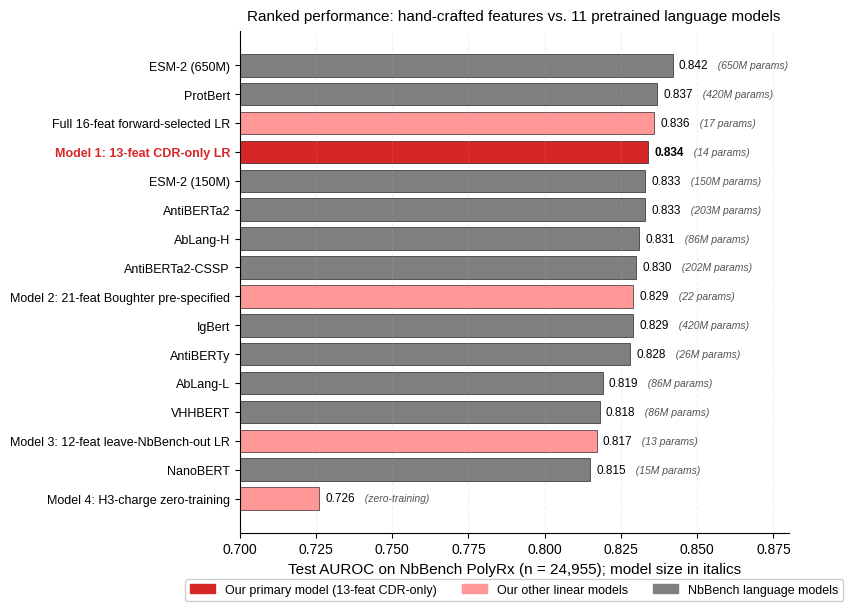

Here is the Python script that generated this plot: (Note: this script raises an exception after producing the figure.)
"""Figure 3. Ranked AUROC on NbBench PolyRx test set.

Our three linear hand-crafted-feature models versus all 11 language models from
NbBench Table 10. Our 13-feature CDR-only Model 1 ranks 4th of 15, with 14 trainable
parameters versus 15M-650M backbone parameters for the language models.

Data source: notebooks/06_robustness_matrix.ipynb cell 23 (final ranking table).
"""
import matplotlib.pyplot as plt
import matplotlib.patches as mpatches

plt.rcParams.update({
    'font.family': 'Liberation Sans',
    'font.size': 10,
    'axes.labelsize': 11,
    'axes.titlesize': 12,
    'axes.spines.top': False,
    'axes.spines.right': False,
})

# (name, AUROC, category, size_label)
# Ordered by AUROC (descending)
rows = [
    ('ESM-2 (650M)',                                  0.842, 'lm',    '650M'),
    ('ProtBert',                                      0.837, 'lm',    '420M'),
    ('Full 16-feat forward-selected LR',              0.836, 'ours',  '17'),
    ('Model 1: 13-feat CDR-only LR',                  0.834, 'ours1', '14'),
    ('ESM-2 (150M)',                                  0.833, 'lm',    '150M'),
    ('AntiBERTa2',                                    0.833, 'lm',    '203M'),
    ('AbLang-H',                                      0.831, 'lm',    '86M'),
    ('AntiBERTa2-CSSP',                               0.830, 'lm',    '202M'),
    ('Model 2: 21-feat Boughter pre-specified',       0.829, 'ours',  '22'),
    ('IgBert',                                        0.829, 'lm',    '420M'),
    ('AntiBERTy',                                     0.828, 'lm',    '26M'),
    ('AbLang-L',                                      0.819, 'lm',    '86M'),
    ('VHHBERT',                                       0.818, 'lm',    '86M'),
    ('Model 3: 12-feat leave-NbBench-out LR',         0.817, 'ours',  '13'),
    ('NanoBERT',                                      0.815, 'lm',    '15M'),
    ('Model 4: H3-charge zero-training',              0.726, 'ours',  '0'),
]

color_map = {
    'ours1': '#d62728',   # bright red for Model 1 (headline)
    'ours':  '#ff9896',   # lighter red for our other models
    'lm':    '#7f7f7f',   # gray for language models
}

names  = [r[0] for r in rows]
aucs   = [r[1] for r in rows]
cats   = [r[2] for r in rows]
sizes  = [r[3] for r in rows]
colors = [color_map[c] for c in cats]

fig, ax = plt.subplots(figsize=(8.2, 6.2))

y_pos = list(range(len(rows)))[::-1]
bars = ax.barh(y_pos, aucs, color=colors, edgecolor='black', linewidth=0.4, height=0.78)

# Annotate AUROC + params
for i, (bar, auc, size, cat) in enumerate(zip(bars, aucs, sizes, cats)):
    weight = 'bold' if cat == 'ours1' else 'normal'
    ax.text(auc + 0.002, bar.get_y() + bar.get_height() / 2,
            f'{auc:.3f}', va='center', fontsize=8.5, fontweight=weight)
    # Size label next to AUROC
    size_text = f'  ({size} params)' if size != '0' else '  (zero-training)'
    ax.text(auc + 0.013, bar.get_y() + bar.get_height() / 2,
            size_text, va='center', fontsize=7.5, style='italic',
            color='#555555')

ax.set_yticks(y_pos)
ax.set_yticklabels(names, fontsize=9)

# Bold Model 1's label
for label, cat in zip(ax.get_yticklabels(), cats):
    if cat == 'ours1':
        label.set_fontweight('bold')
        label.set_color(color_map['ours1'])

ax.set_xlim(0.70, 0.88)
ax.set_xlabel('Test AUROC on NbBench PolyRx (n = 24,955); model size in italics')
ax.set_title('Ranked performance: hand-crafted features vs. 11 pretrained language models',
             fontsize=11, pad=8)
ax.grid(alpha=0.2, axis='x', linestyle='--')

# Legend
legend_patches = [
    mpatches.Patch(color=color_map['ours1'], label='Our primary model (13-feat CDR-only)'),
    mpatches.Patch(color=color_map['ours'],  label='Our other linear models'),
    mpatches.Patch(color=color_map['lm'],    label='NbBench language models'),
]
ax.legend(handles=legend_patches, loc='upper center',
          bbox_to_anchor=(0.5, -0.08), ncol=3,
          fontsize=9, frameon=True, framealpha=0.95)

plt.tight_layout()
plt.savefig('/home/claude/polyatlas-peds/figures/figure3_comparison.png',
            dpi=300, bbox_inches='tight')
plt.close()
print('Figure 3 saved.')
